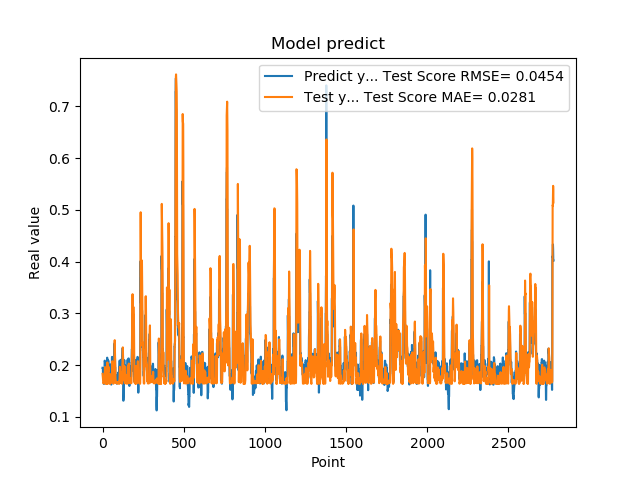

The data file committed next to this chart (first rows):
1.948629021644592285e-01, 1.831315252039517061e-01
1.948629021644592285e-01, 1.793218967898903560e-01
1.922753006219864169e-01, 1.749771445079579268e-01
1.779100298881530762e-01, 1.730790901433711948e-01
1.779100298881530762e-01, 1.681019852197591924e-01
1.810636967420578003e-01, 1.648257325785078553e-01
1.810636967420578003e-01, 1.647301695364382368e-01
1.680064052343368530e-01, 1.643771040040447051e-01
1.635809391736984530e-01, 1.665285913779510907e-01
1.635809391736984530e-01, 1.666356427885176683e-01
1.706920862197875977e-01, 1.668715333578480731e-01
1.706920862197875977e-01, 1.666076858442002706e-01
1.916799396276473999e-01, 1.658547423601897663e-01
2.085516005754470825e-01, 1.692175988906862993e-01
2.085516005754470825e-01, 1.851784861628175960e-01
2.058236002922058105e-01, 1.962234116313631704e-01
2.058236002922058105e-01, 1.941386210658967437e-01
1.828240007162094116e-01, 1.919884040527736202e-01
1.857409924268722534e-01, 1.793901542827460449e-01
1.857409924268722534e-01, 1.641867584702731420e-01
1.775099337100982666e-01, 1.637128316095663449e-01
1.775099337100982666e-01, 1.653661924373413805e-01
1.752161234617232999e-01, 1.648826908183176621e-01
1.971126049757004062e-01, 1.650913608497170115e-01
1.971126049757004062e-01, 1.716961166468735367e-01
1.845117062330246249e-01, 1.784681626772951779e-01
1.845117062330246249e-01, 1.718056969534175193e-01
1.984785944223403931e-01, 1.638872826128383031e-01
2.143009155988692960e-01, 1.730793822478020882e-01
2.143009155988692960e-01, 1.941163591975780811e-01
1.841159015893935880e-01, 2.051501846356209302e-01
1.841159015893935880e-01, 1.875032027053475103e-01
2.104043960571289062e-01, 1.639434734924802295e-01
2.032361328601836881e-01, 1.839891278562985344e-01
2.032361328601836881e-01, 1.937807574148301959e-01
2.088565975427627841e-01, 1.879719620792639767e-01
2.088565975427627841e-01, 1.925059094076878308e-01
1.960448026657104492e-01, 1.966969224336230504e-01
1.900728046894073209e-01, 1.877704353293139228e-01
1.900728046894073209e-01, 1.727874928715905645e-01
1.658952832221984863e-01, 1.675450217849584478e-01
1.658952832221984863e-01, 1.694956557735808611e-01
1.872539073228836337e-01, 1.665402883195055694e-01
1.852532625198364535e-01, 1.685190135907653763e-01
1.852532625198364535e-01, 1.639497360253062419e-01
1.799222826957702359e-01, 1.637820339179623663e-01
1.799222826957702359e-01, 1.647223918795336917e-01
2.012764066457748136e-01, 1.645394091318603813e-01
1.978618204593658725e-01, 1.749272600378110609e-01
1.978618204593658725e-01, 1.823724265106491660e-01
1.950792670249938965e-01, 1.796308376848926858e-01
1.950792670249938965e-01, 1.775557310842492131e-01
1.711323857307434082e-01, 1.753128797664839644e-01
1.623787879943847379e-01, 1.708977637188094922e-01
1.623787879943847379e-01, 1.667574370271250883e-01
1.677809953689575195e-01, 1.670437182365908657e-01
1.677809953689575195e-01, 1.667864351635019726e-01
2.059821039438247958e-01, 1.662706255979392311e-01
2.158481031656265259e-01, 1.786124818374301981e-01
2.158481031656265259e-01, 2.002966240367016482e-01
2.141157686710357111e-01, 2.075527776217679643e-01
... 2,719 more rows
